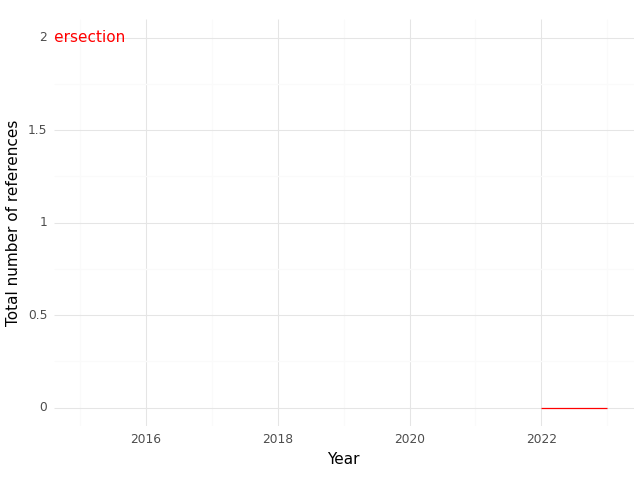

Data behind this chart, as committed beside it:
, Year, intersection
0, 2022, 0.0
1, 2023, 0.0
